The GitHub repository rokhayacoumbadiouf-bit/Atelier_Preparation_Donnees_Images contains a labelled image folder "data" with 6 categories: cardboard, glass, metal, paper, plastic, trash. Examples follow, each with its label.

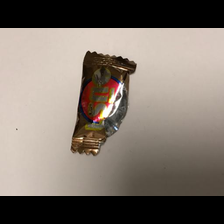
Label: trash

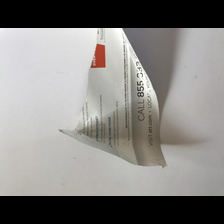
Label: paper

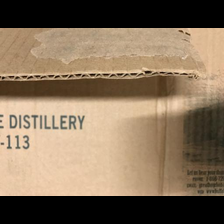
Label: cardboard

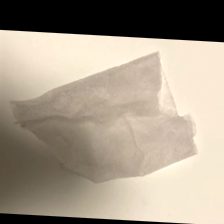
Label: trash

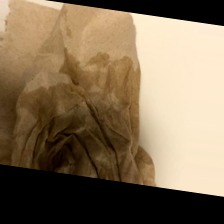
Label: trash

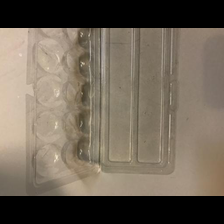
Label: plastic
